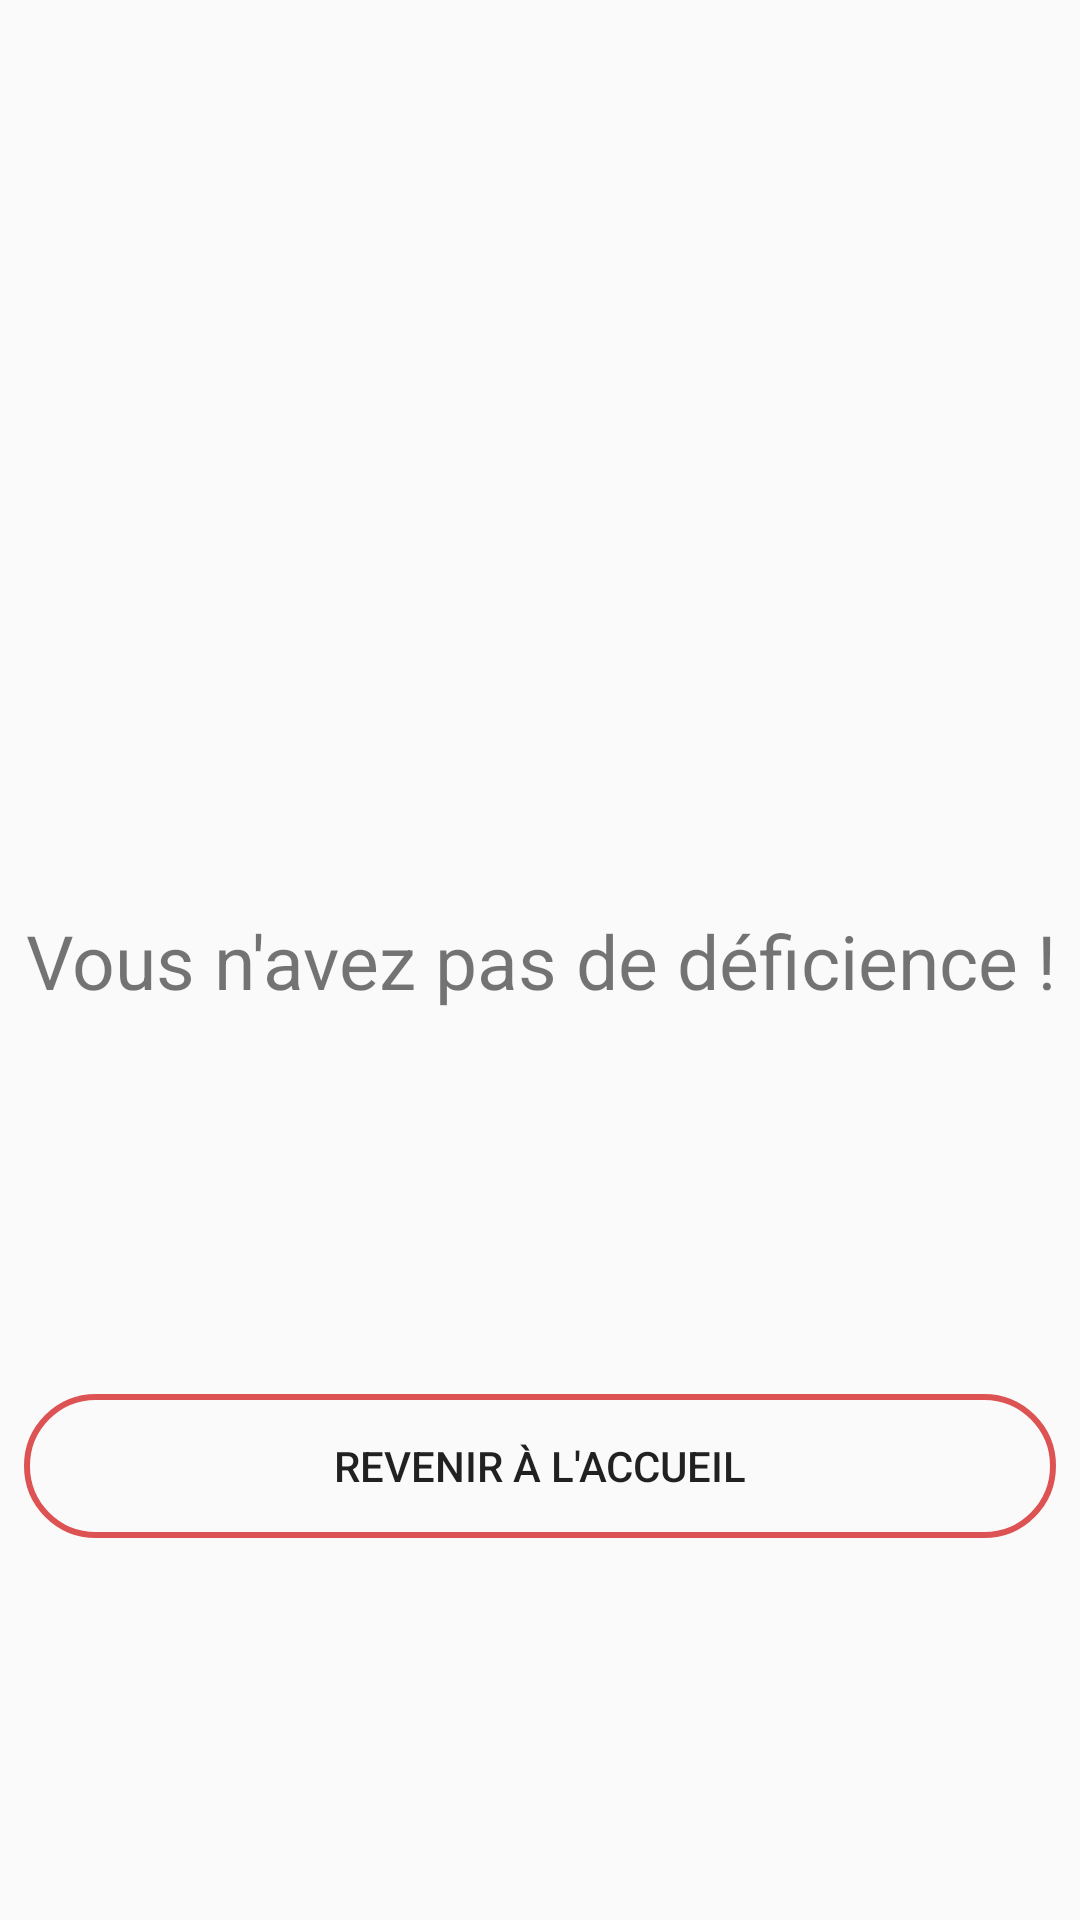

Reconstruct the res/layout file that produces this screen, plus the resources it refers to.
<!-- AndroidManifest.xml: application theme AppTheme -->
<!-- res/layout/quizz_finished.xml -->
<?xml version="1.0" encoding="utf-8"?>
<android.support.constraint.ConstraintLayout
    xmlns:android="http://schemas.android.com/apk/res/android"
    xmlns:app="http://schemas.android.com/apk/res-auto"
    android:layout_width="match_parent"
    android:layout_height="match_parent">

    <TextView
        android:id="@+id/finalite"
        android:layout_width="wrap_content"
        android:layout_height="wrap_content"
        android:layout_marginBottom="8dp"
        android:layout_marginEnd="8dp"
        android:layout_marginStart="8dp"
        android:layout_marginTop="8dp"
        android:gravity="center_vertical|center_horizontal"
        android:text="@string/quizz_normal"
        android:textAlignment="center"
        android:textSize="25sp"
        app:layout_constraintBottom_toBottomOf="parent"
        app:layout_constraintEnd_toEndOf="parent"
        app:layout_constraintStart_toStartOf="parent"
        app:layout_constraintTop_toTopOf="parent" />

    <Button
        android:id="@+id/backHomeButton"
        android:layout_width="match_parent"
        android:layout_height="wrap_content"
        android:layout_marginBottom="8dp"
        android:layout_marginEnd="8dp"
        android:layout_marginStart="8dp"
        android:layout_marginTop="8dp"
        android:background="@drawable/button_layout"
        android:text="@string/back_home"
        app:layout_constraintBottom_toBottomOf="parent"
        app:layout_constraintEnd_toEndOf="parent"
        app:layout_constraintStart_toStartOf="parent"
        app:layout_constraintTop_toBottomOf="@+id/finalite" />
</android.support.constraint.ConstraintLayout>
<!-- resources referenced by this layout -->
<resources>
  <!-- drawable button_layout (drawable) -->
  <?xml version="1.0" encoding="utf-8"?>
  <selector xmlns:android="http://schemas.android.com/apk/res/android">
      <item android:state_pressed="true" >
          <shape android:shape="rectangle"  >
              <corners android:radius="50dip" />
              <stroke android:width="2dip" android:color="@color/colorAccent" />
              <solid android:color="@android:color/transparent" />
          </shape>
      </item>
      <item android:state_focused="true">
          <shape android:shape="rectangle"  >
              <corners android:radius="10dip" />
              <stroke android:width="1dip" android:color="#5e7974" />
              <solid android:color="#58857e"/>
          </shape>
      </item>
      <item >
          <shape android:shape="rectangle"  >
              <corners android:radius="50dip" />
              <stroke android:width="2dip" android:color="@color/colorAccent" />
              <solid android:color="@android:color/transparent" />
          </shape>
      </item>
  </selector>
  <string name="back_home">Revenir à l\'accueil</string>
  <string name="quizz_normal">Vous n\'avez pas de déficience !</string>
  <style name="AppTheme" parent="Theme.AppCompat.Light.DarkActionBar">
          
          <item name="colorPrimary">@color/colorPrimary</item>
          <item name="colorPrimaryDark">@color/colorPrimaryDark</item>
          <item name="colorAccent">@color/colorAccent</item>
          <item name="windowActionBar">false</item>
          <item name="windowNoTitle">true</item>
      </style>
  <color name="colorAccent">#dd5252</color>
  <color name="colorPrimary">#2196f3</color>
  <color name="colorPrimaryDark">#1976d2</color>
</resources>
